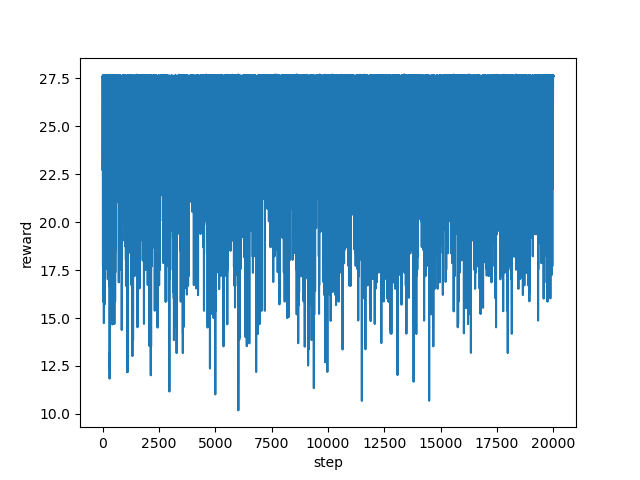

The data file committed next to this chart (first rows):
step, reward
0, 27.56
1, 27.55
2, 27.6
3, 27.61
4, 25.6
5, 22.7
6, 23.4
7, 26.04
8, 24.37
9, 24.37
10, 25.4
11, 27.65
12, 27.59
13, 27.57
14, 27.61
15, 25.03
16, 24.37
17, 19.19
18, 20.04
19, 17.69
20, 23.05
21, 27.56
22, 27.59
23, 27.65
24, 27.59
25, 24.01
26, 25.88
27, 27.61
28, 27.61
29, 27.62
30, 27.59
31, 27.58
32, 27.56
33, 27.58
34, 27.63
35, 27.65
36, 27.62
37, 17.36
38, 15.84
39, 19.86
40, 25.04
41, 27.61
42, 27.6
43, 27.59
44, 24.55
45, 17.53
46, 22.05
47, 24.05
48, 26.05
49, 27.54
50, 27.61
51, 19.19
52, 20.55
53, 21.37
54, 23.19
55, 26.76
56, 27.62
57, 27.59
58, 19.19
59, 14.73
... 19,940 more rows
